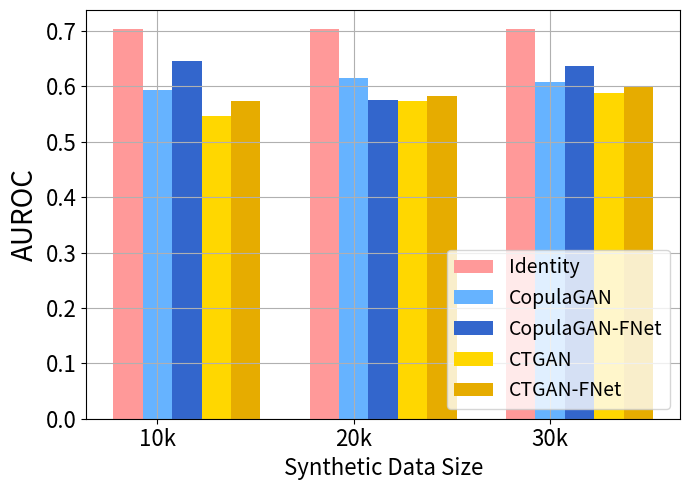

Recreate this plot in Python. (Note: this script raises an exception after producing the figure.)
import matplotlib.pyplot as plt
import numpy as np

# Data for plotting
sizes = ['10k', '20k', '30k']
models = ['Identity', 'CopulaGAN', 'CopulaGAN-FNet', 'CTGAN', 'CTGAN-FNet']

# Extracting data for AUC, F1-M, and F1-W
data_auc = {
    '10k': [0.703, 0.593, 0.646, 0.547, 0.574],
    '20k': [0.703, 0.615, 0.576, 0.573, 0.583],
    '30k': [0.703, 0.609, 0.637, 0.589, 0.599]
}
data_f1m = {
    '10k': [0.745, 0.505, 0.622, 0.549, 0.595],
    '20k': [0.745, 0.511, 0.590, 0.578, 0.591],
    '30k': [0.745, 0.515, 0.637, 0.575, 0.589]
}
data_f1w = {
    '10k': [0.556, 0.261, 0.376, 0.239, 0.304],
    '20k': [0.556, 0.276, 0.300, 0.279, 0.307],
    '30k': [0.556, 0.275, 0.390, 0.298, 0.316]
}

# Define pastel colors
colors = ['#ff9999', '#66b3ff', '#3366cc', '#ffd700', '#e6ac00']

fig_width, fig_height = (7, 5)
label_font_size = 16
tick_font_size = 16
legend_font_size = 14

# Plotting AUC by Dataset Size
plt.figure(figsize=(fig_width, fig_height))
x = np.arange(len(sizes))
width = 0.15

for i, model in enumerate(models):
    auc_values = [data_auc[size][i] for size in sizes]
    plt.bar(x + i * width, auc_values, width, label=model, color=colors[i % len(colors)])

plt.ylabel('AUROC', fontsize=20)
plt.yticks(size=tick_font_size)
plt.xticks(x + width, sizes, size=tick_font_size)
plt.xlabel('Synthetic Data Size', fontsize=label_font_size)
plt.legend(loc='lower right', fontsize=legend_font_size)
plt.grid(True)
plt.tight_layout()
plt.savefig('./_results/hf_size_fds_auc.pdf', format='pdf', bbox_inches='tight')
plt.show()

# Plotting F1-M by Dataset Size
plt.figure(figsize=(fig_width, fig_height))
for i, model in enumerate(models):
    f1m_values = [data_f1m[size][i] for size in sizes]
    plt.bar(x + i * width, f1m_values, width, label=model, color=colors[i % len(colors)])

plt.ylabel('F1-Macro', fontsize=20)
plt.yticks(size=tick_font_size)
plt.xticks(x + width, sizes, size=tick_font_size)
plt.xlabel('Synthetic Data Size', fontsize=label_font_size)
plt.legend(loc='lower right', fontsize=legend_font_size)
plt.grid(True)
plt.tight_layout()
plt.savefig('./_results/hf_size_fds_f1m.pdf', format='pdf', bbox_inches='tight')
plt.show()

# Plotting F1-W by Dataset Size
plt.figure(figsize=(fig_width, fig_height))
for i, model in enumerate(models):
    f1w_values = [data_f1w[size][i] for size in sizes]
    plt.bar(x + i * width, f1w_values, width, label=model, color=colors[i % len(colors)])

plt.ylabel('F1-Weighted', fontsize=20)
plt.yticks(size=tick_font_size)
plt.xticks(x + width, sizes, size=tick_font_size)
plt.xlabel('Synthetic Data Size', fontsize=label_font_size)
plt.legend(loc='lower right', fontsize=legend_font_size)
plt.grid(True)
plt.tight_layout()
plt.savefig('./_results/hf_size_fds_f1w.pdf', format='pdf', bbox_inches='tight')
plt.show()